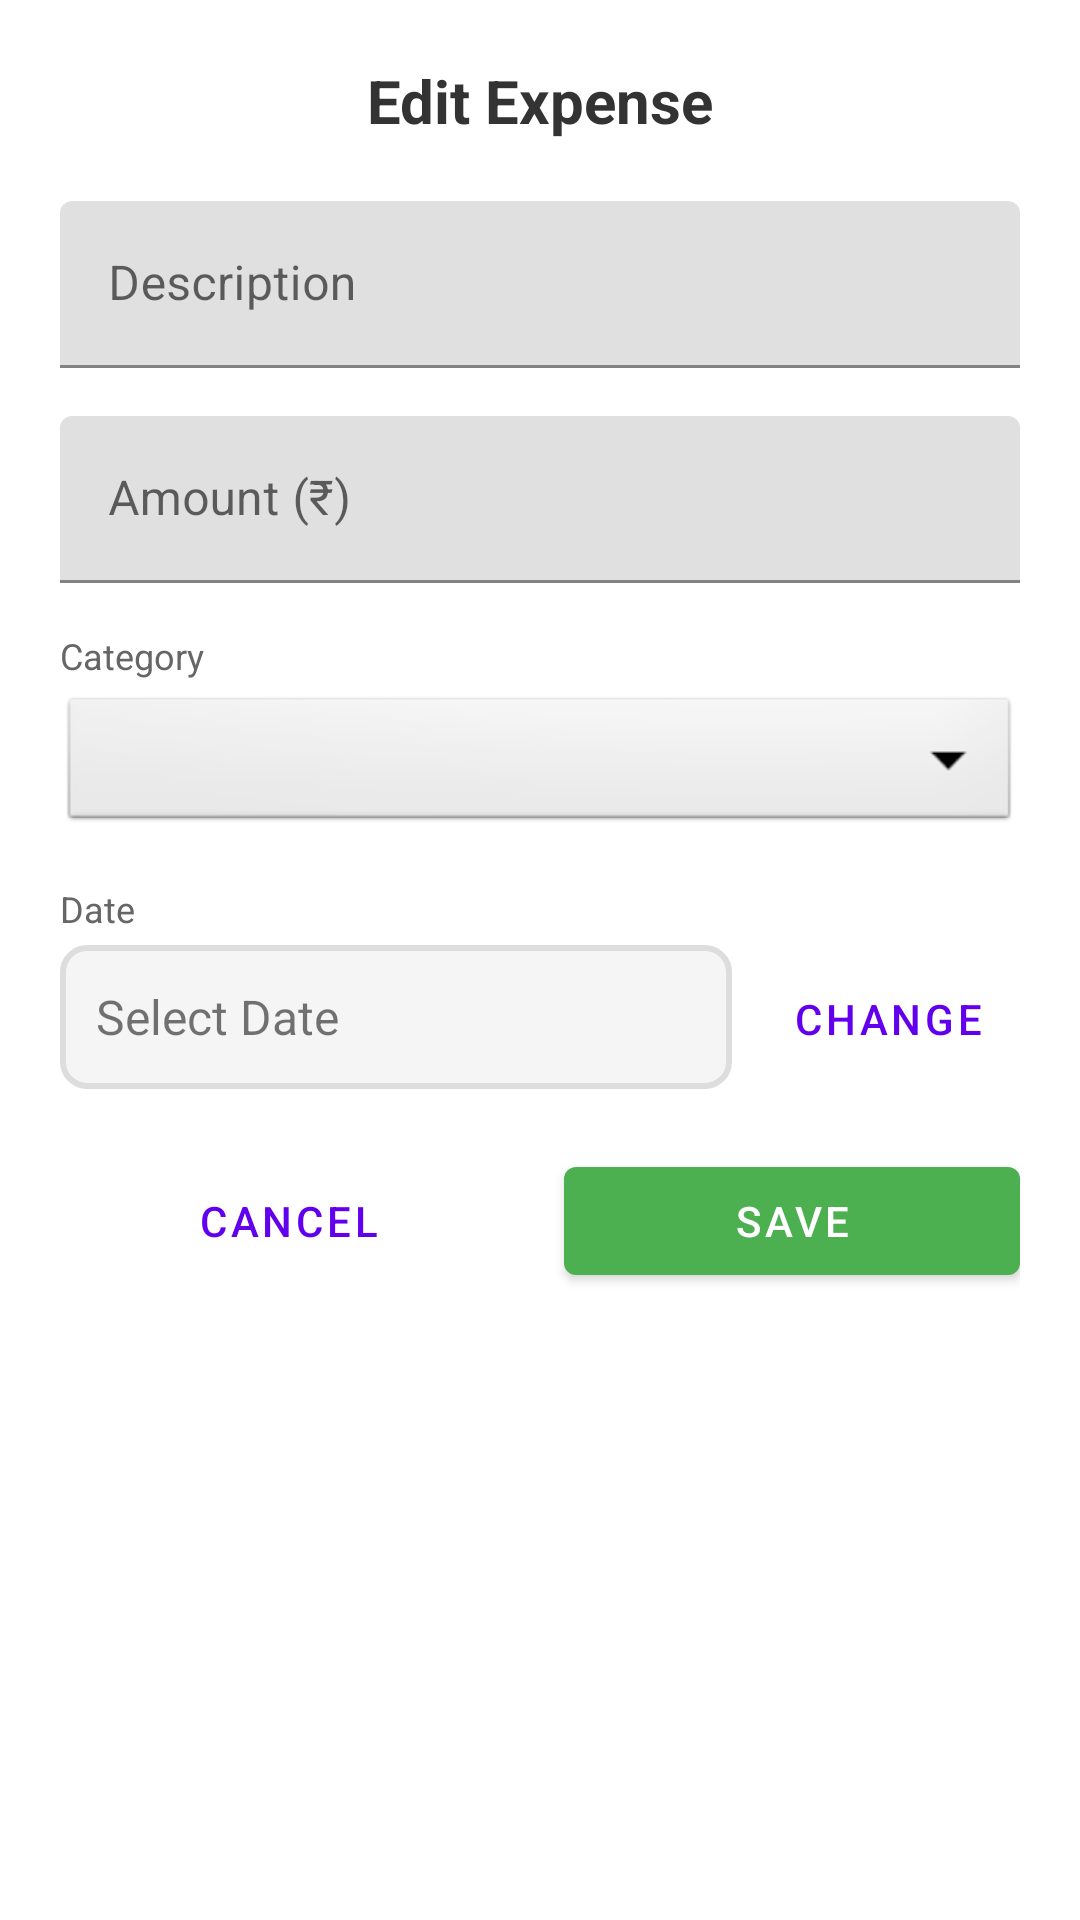

Android layout source for this screen:
<!-- AndroidManifest.xml: application theme Theme.ShopKeeperPro -->
<!-- res/layout/dialog_edit_expense.xml -->
<?xml version="1.0" encoding="utf-8"?>
<LinearLayout xmlns:android="http://schemas.android.com/apk/res/android"
    xmlns:app="http://schemas.android.com/apk/res-auto"
    android:layout_width="match_parent"
    android:layout_height="wrap_content"
    android:orientation="vertical"
    android:padding="20dp">

    <TextView
        android:id="@+id/tv_title"
        android:layout_width="match_parent"
        android:layout_height="wrap_content"
        android:text="Edit Expense"
        android:textSize="20sp"
        android:textStyle="bold"
        android:textColor="#333333"
        android:gravity="center"
        android:layout_marginBottom="20dp"/>

    
    <com.google.android.material.textfield.TextInputLayout
        android:layout_width="match_parent"
        android:layout_height="wrap_content"
        android:layout_marginBottom="16dp"
        android:hint="Description">

        <com.google.android.material.textfield.TextInputEditText
            android:id="@+id/et_description"
            android:layout_width="match_parent"
            android:layout_height="wrap_content"
            android:inputType="text"/>

    </com.google.android.material.textfield.TextInputLayout>

    
    <com.google.android.material.textfield.TextInputLayout
        android:layout_width="match_parent"
        android:layout_height="wrap_content"
        android:layout_marginBottom="16dp"
        android:hint="Amount (₹)">

        <com.google.android.material.textfield.TextInputEditText
            android:id="@+id/et_amount"
            android:layout_width="match_parent"
            android:layout_height="wrap_content"
            android:inputType="numberDecimal"/>

    </com.google.android.material.textfield.TextInputLayout>

    
    <TextView
        android:layout_width="match_parent"
        android:layout_height="wrap_content"
        android:text="Category"
        android:textSize="12sp"
        android:textColor="#666666"
        android:layout_marginBottom="4dp"/>

    <Spinner
        android:id="@+id/spinner_category"
        android:layout_width="match_parent"
        android:layout_height="48dp"
        android:layout_marginBottom="16dp"
        android:background="@android:drawable/btn_dropdown"
        android:spinnerMode="dropdown"/>

    
    <TextView
        android:layout_width="match_parent"
        android:layout_height="wrap_content"
        android:text="Date"
        android:textSize="12sp"
        android:textColor="#666666"
        android:layout_marginBottom="4dp"/>

    <LinearLayout
        android:layout_width="match_parent"
        android:layout_height="wrap_content"
        android:orientation="horizontal"
        android:layout_marginBottom="20dp">

        <TextView
            android:id="@+id/tv_selected_date"
            android:layout_width="0dp"
            android:layout_height="48dp"
            android:layout_weight="1"
            android:text="Select Date"
            android:textSize="16sp"
            android:gravity="center_vertical"
            android:padding="12dp"
            android:background="@drawable/edittext_bg"/>

        <com.google.android.material.button.MaterialButton
            android:id="@+id/btn_pick_date"
            android:layout_width="wrap_content"
            android:layout_height="wrap_content"
            android:layout_marginStart="8dp"
            android:text="Change"
            style="@style/Widget.MaterialComponents.Button.TextButton"/>

    </LinearLayout>

    
    <LinearLayout
        android:layout_width="match_parent"
        android:layout_height="wrap_content"
        android:orientation="horizontal">

        <com.google.android.material.button.MaterialButton
            android:id="@+id/btn_cancel"
            android:layout_width="0dp"
            android:layout_height="wrap_content"
            android:layout_weight="1"
            android:layout_marginEnd="8dp"
            android:text="Cancel"
            style="@style/Widget.MaterialComponents.Button.TextButton"/>

        <com.google.android.material.button.MaterialButton
            android:id="@+id/btn_save"
            android:layout_width="0dp"
            android:layout_height="wrap_content"
            android:layout_weight="1"
            android:layout_marginStart="8dp"
            android:text="Save"
            style="@style/Widget.MaterialComponents.Button"
            app:backgroundTint="@color/green_500"/>

    </LinearLayout>

</LinearLayout>
<!-- resources referenced by this layout -->
<resources>
  <color name="green_500">#FF4CAF50</color>
  <!-- drawable edittext_bg (drawable) -->
  <?xml version="1.0" encoding="utf-8"?>
  <shape xmlns:android="http://schemas.android.com/apk/res/android">
      <solid android:color="#F5F5F5" />
      <stroke
          android:width="2dp"
          android:color="#DDDDDD" />
      <corners android:radius="8dp" />
  </shape>
  <style name="Theme.ShopKeeperPro" parent="Theme.MaterialComponents.Light.NoActionBar">
          
          <item name="colorPrimary">@color/purple_500</item>
          <item name="colorPrimaryDark">@color/purple_700</item>
          <item name="colorAccent">@color/teal_200</item>
          
          <item name="android:statusBarColor" tools:targetApi="l">@color/purple_700</item>
          
      </style>
  <color name="purple_500">#FF6200EE</color>
  <color name="purple_700">#FF3700B3</color>
  <color name="teal_200">#FF03DAC5</color>
</resources>
